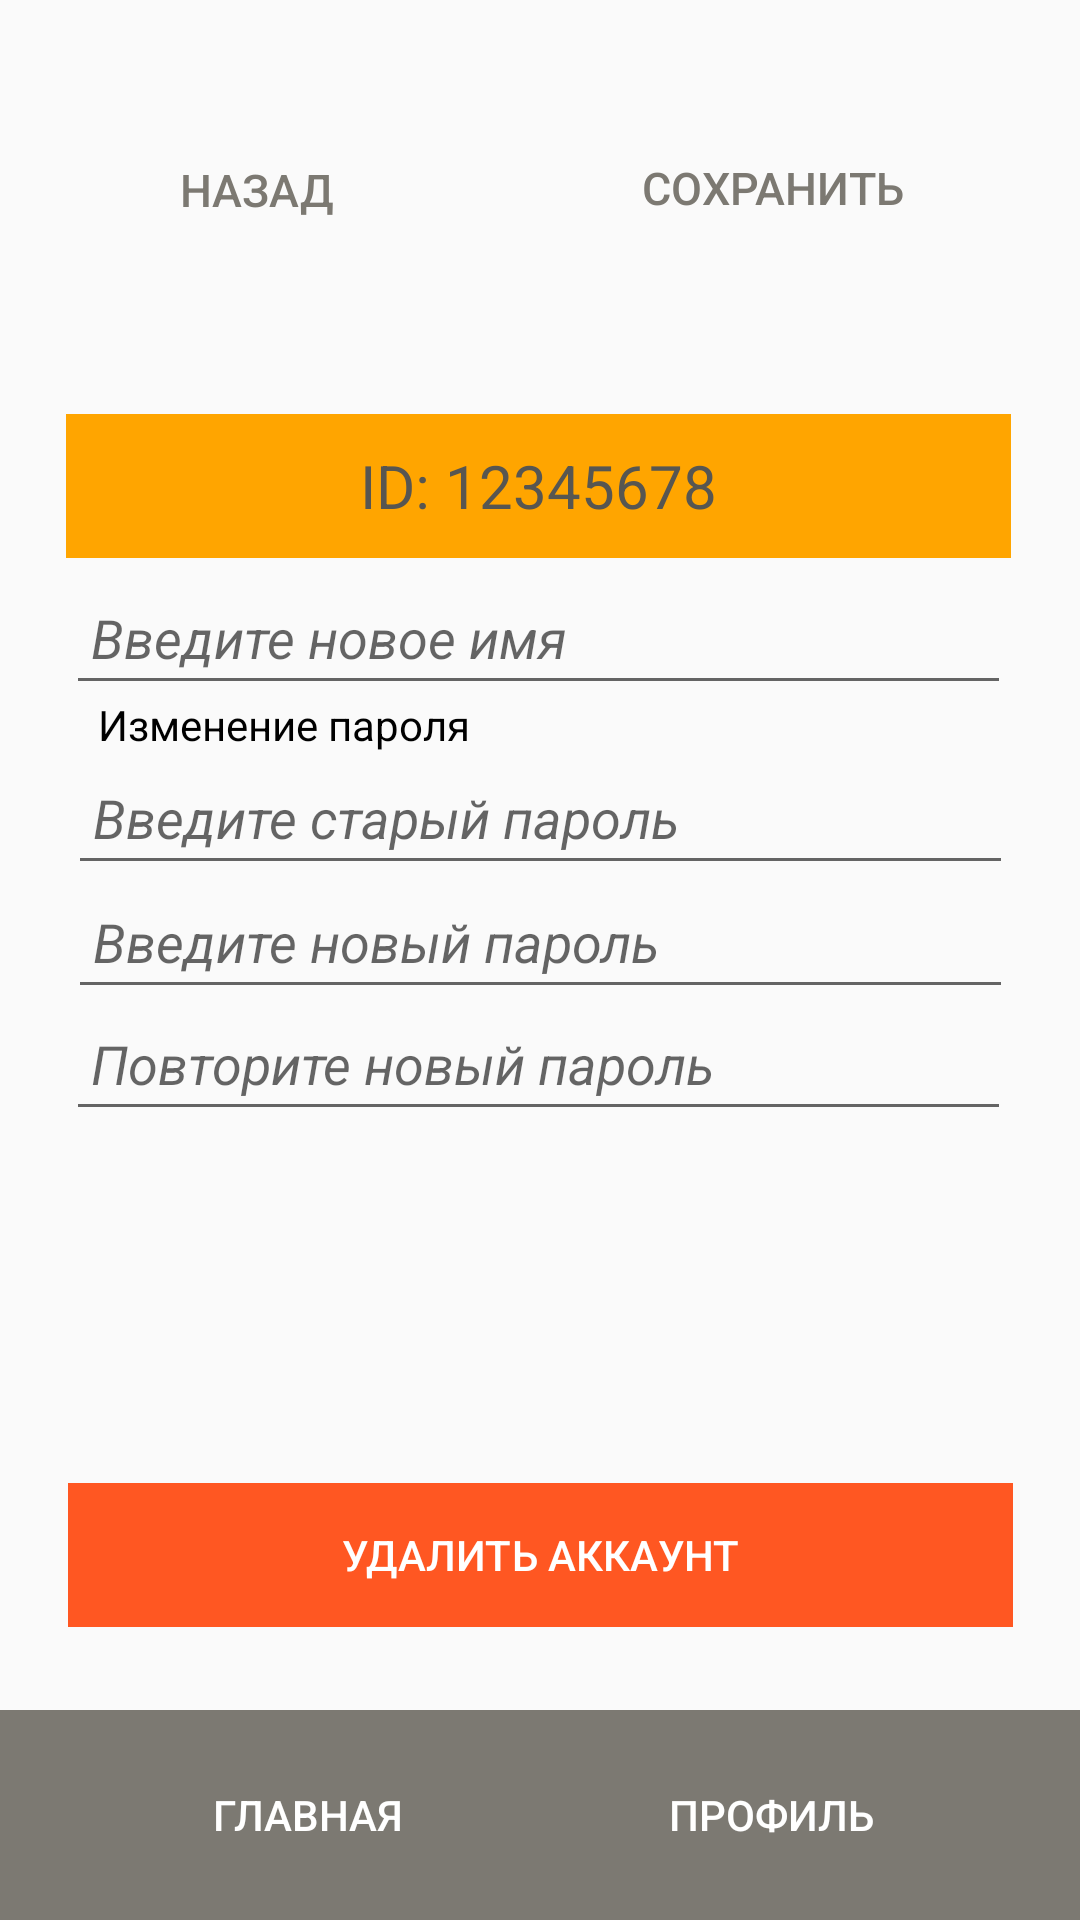

The Android layout XML behind this screen, and the referenced resources:
<!-- AndroidManifest.xml: application theme Theme.MyHealth -->
<!-- res/layout/activity_edit_profile.xml -->
<?xml version="1.0" encoding="utf-8"?>
<androidx.constraintlayout.widget.ConstraintLayout xmlns:android="http://schemas.android.com/apk/res/android"
    xmlns:app="http://schemas.android.com/apk/res-auto"
    xmlns:tools="http://schemas.android.com/tools"
    android:layout_width="match_parent"
    android:layout_height="match_parent"
    android:layerType="software">

    <Button
        android:id="@+id/mainButton"
        android:layout_width="205.5dp"
        android:layout_height="70dp"
        android:background="#7C7972"
        android:text="Главная"
        android:textColor="#FFFFFF"
        app:layout_constraintBottom_toBottomOf="parent"
        app:layout_constraintEnd_toEndOf="parent"
        app:layout_constraintHorizontal_bias="0.0"
        app:layout_constraintStart_toStartOf="parent"
        app:layout_constraintTop_toTopOf="parent"
        app:layout_constraintVertical_bias="1.0"
        tools:ignore="TextContrastCheck" />

    <Button
        android:id="@+id/profileButton"
        android:layout_width="205.5dp"
        android:layout_height="70dp"
        android:background="#7C7972"
        android:text="Профиль"
        android:textColor="#FFFFFF"
        app:layout_constraintBottom_toBottomOf="parent"
        app:layout_constraintEnd_toEndOf="parent"
        app:layout_constraintHorizontal_bias="1.0"
        app:layout_constraintStart_toStartOf="parent"
        app:layout_constraintTop_toTopOf="parent"
        app:layout_constraintVertical_bias="1.0"
        tools:ignore="TextContrastCheck" />

    <Button
        android:id="@+id/saveButton"
        android:layout_width="180dp"
        android:layout_height="40dp"
        android:background="#00FFFFFF"
        android:text="Сохранить"
        android:textColor="#7C7972"
        android:textSize="15sp"
        app:barrierMargin="@dimen/material_emphasis_high_type"
        app:layout_constraintBottom_toBottomOf="parent"
        app:layout_constraintEnd_toEndOf="parent"
        app:layout_constraintHorizontal_bias="0.93"
        app:layout_constraintStart_toStartOf="parent"
        app:layout_constraintTop_toTopOf="parent"
        app:layout_constraintVertical_bias="0.071"
        tools:ignore="TouchTargetSizeCheck" />

    <ImageView
        android:id="@+id/backImage"
        android:layout_width="40dp"
        android:layout_height="40dp"
        app:layout_constraintBottom_toBottomOf="parent"
        app:layout_constraintEnd_toEndOf="parent"
        app:layout_constraintHorizontal_bias="0.043"
        app:layout_constraintStart_toStartOf="parent"
        app:layout_constraintTop_toTopOf="parent"
        app:layout_constraintVertical_bias="0.074"
        app:srcCompat="@drawable/backbutton"
        tools:ignore="MissingConstraints" />

    <ImageView
        android:id="@+id/saveImage"
        android:layout_width="40dp"
        android:layout_height="40dp"
        app:layout_constraintBottom_toBottomOf="parent"
        app:layout_constraintEnd_toEndOf="parent"
        app:layout_constraintHorizontal_bias="0.956"
        app:layout_constraintStart_toStartOf="parent"
        app:layout_constraintTop_toTopOf="parent"
        app:layout_constraintVertical_bias="0.074"
        app:srcCompat="@drawable/savebutton" />

    <Button
        android:id="@+id/backButton"
        android:layout_width="130dp"
        android:layout_height="40dp"
        android:background="#00FFFFFF"
        android:shadowColor="#00FFFFFF"
        android:text="    Назад"
        android:textColor="#7C7972"
        android:textSize="15sp"
        app:layout_constraintBottom_toBottomOf="parent"
        app:layout_constraintEnd_toEndOf="parent"
        app:layout_constraintHorizontal_bias="0.056"
        app:layout_constraintStart_toStartOf="parent"
        app:layout_constraintTop_toTopOf="parent"
        app:layout_constraintVertical_bias="0.072"
        tools:ignore="TouchTargetSizeCheck" />

    <Button
        android:id="@+id/deleteButton"
        android:layout_width="315dp"
        android:layout_height="48dp"
        android:background="#FF5722"
        android:backgroundTint="#FF5722"
        android:text="Удалить аккаунт"
        android:textColor="#FFFFFF"
        app:barrierMargin="@dimen/material_emphasis_high_type"
        app:layout_constraintBottom_toBottomOf="parent"
        app:layout_constraintEnd_toEndOf="parent"
        app:layout_constraintStart_toStartOf="parent"
        app:layout_constraintTop_toTopOf="parent"
        app:layout_constraintVertical_bias="0.835"
        tools:ignore="TextContrastCheck" />

    <TextView
        android:id="@+id/login"
        android:layout_width="315dp"
        android:layout_height="48dp"
        android:background="#FFA500"
        android:gravity="center_horizontal|center_vertical"
        android:text="ID: 12345678"
        tools:text="ID: 12345678"
        android:textColor="#575651"
        android:textSize="20sp"
        android:textStyle="normal"
        app:layout_constraintBottom_toBottomOf="parent"
        app:layout_constraintEnd_toEndOf="parent"
        app:layout_constraintHorizontal_bias="0.489"
        app:layout_constraintStart_toStartOf="parent"
        app:layout_constraintTop_toTopOf="parent"
        app:layout_constraintVertical_bias="0.233" />


    <EditText
        android:id="@+id/newNameEnter"
        android:layout_width="315dp"
        android:layout_height="48dp"
        android:ems="10"
        android:hint=" Введите новое имя"
        android:inputType="text"
        android:textColor="#000000"
        android:textStyle="italic"
        app:layout_constraintBottom_toBottomOf="parent"
        app:layout_constraintEnd_toEndOf="parent"
        app:layout_constraintHorizontal_bias="0.489"
        app:layout_constraintStart_toStartOf="parent"
        app:layout_constraintTop_toTopOf="parent"
        app:layout_constraintVertical_bias="0.316" />

    <EditText
        android:id="@+id/newPasswordRepeat"
        android:layout_width="315dp"
        android:layout_height="48dp"
        android:ems="10"
        android:hint=" Повторите новый пароль"
        android:inputType="textPassword"
        android:textColor="#000000"
        android:textStyle="italic"
        app:layout_constraintBottom_toBottomOf="parent"
        app:layout_constraintEnd_toEndOf="parent"
        app:layout_constraintHorizontal_bias="0.489"
        app:layout_constraintStart_toStartOf="parent"
        app:layout_constraintTop_toTopOf="parent"
        app:layout_constraintVertical_bias="0.556" />

    <TextView
        android:id="@+id/edItPassword"
        android:layout_width="315dp"
        android:layout_height="25dp"
        android:text="   Изменение пароля"
        android:textColor="#000000"
        app:layout_constraintBottom_toBottomOf="parent"
        app:layout_constraintEnd_toEndOf="parent"
        app:layout_constraintStart_toStartOf="parent"
        app:layout_constraintTop_toTopOf="parent"
        app:layout_constraintVertical_bias="0.377" />

    <EditText
        android:id="@+id/oldPasswordEnter"
        android:layout_width="315dp"
        android:layout_height="48dp"
        android:ems="10"
        android:hint=" Введите старый пароль"
        android:inputType="textPassword"
        android:textColor="#000000"
        android:textStyle="italic"
        app:layout_constraintBottom_toBottomOf="parent"
        app:layout_constraintEnd_toEndOf="parent"
        app:layout_constraintStart_toStartOf="parent"
        app:layout_constraintTop_toTopOf="parent"
        app:layout_constraintVertical_bias="0.417" />

    <EditText
        android:id="@+id/newPasswordEnter"
        android:layout_width="315dp"
        android:layout_height="48dp"
        android:ems="10"
        android:hint=" Введите новый пароль"
        android:inputType="textPassword"
        android:textColor="#000000"
        android:textStyle="italic"
        app:layout_constraintBottom_toBottomOf="parent"
        app:layout_constraintEnd_toEndOf="parent"
        app:layout_constraintStart_toStartOf="parent"
        app:layout_constraintTop_toTopOf="parent"
        app:layout_constraintVertical_bias="0.487" />

</androidx.constraintlayout.widget.ConstraintLayout>
    
<!-- resources referenced by this layout -->
<resources>
  <style name="Theme.MyHealth" parent="Theme.AppCompat.Light.NoActionBar">
  
      </style>
</resources>
